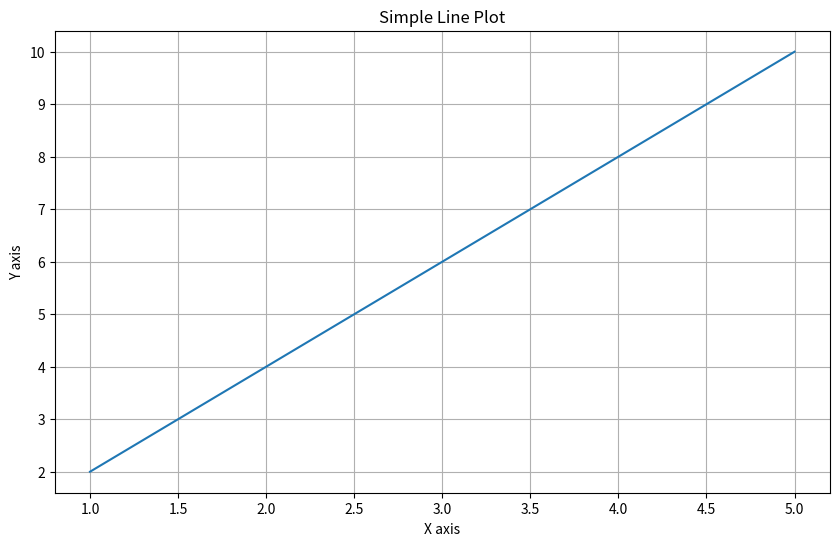
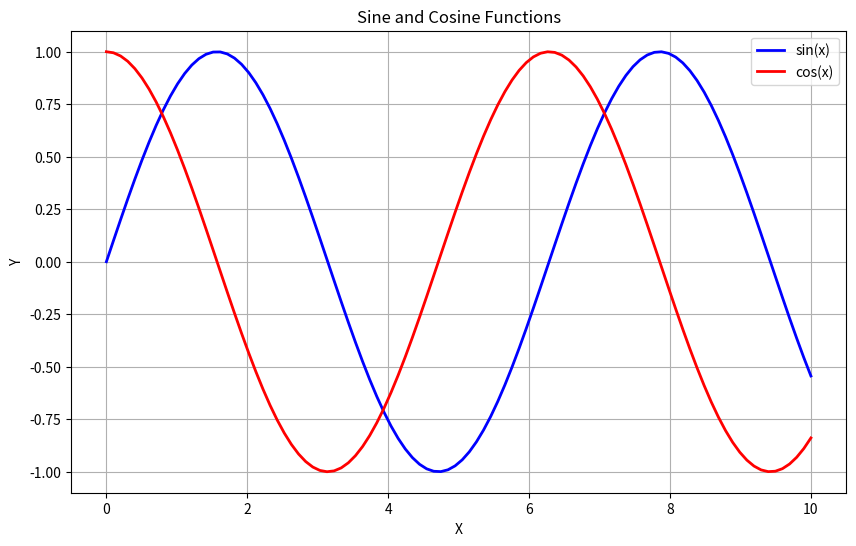
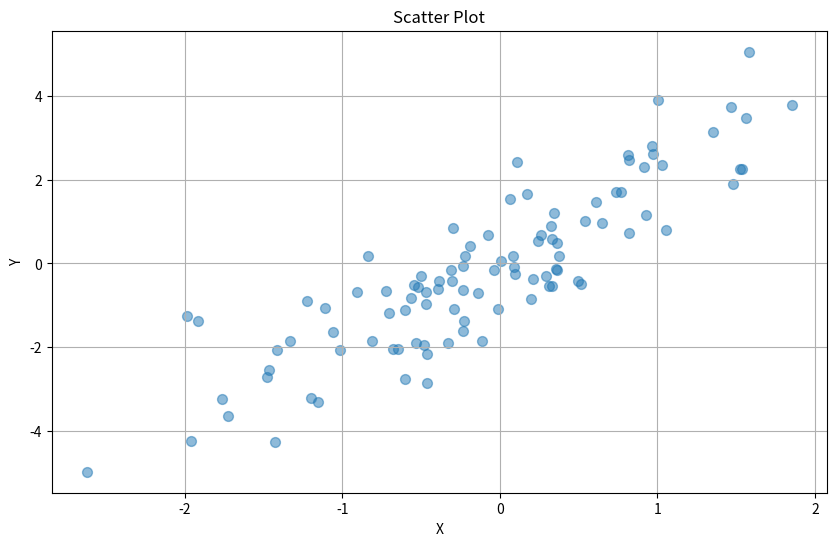
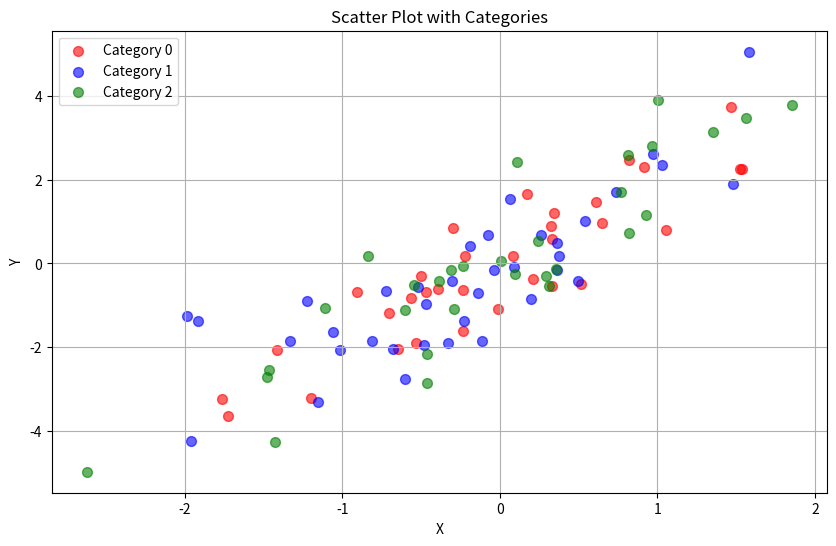
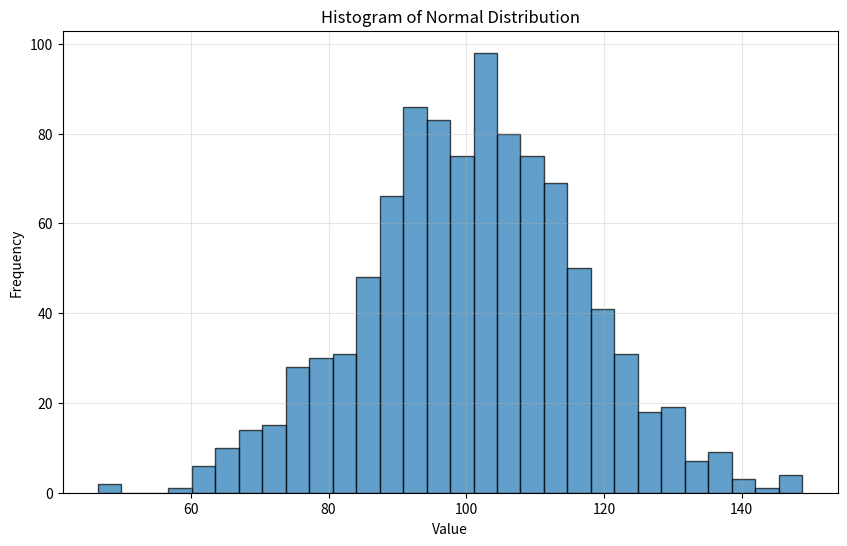
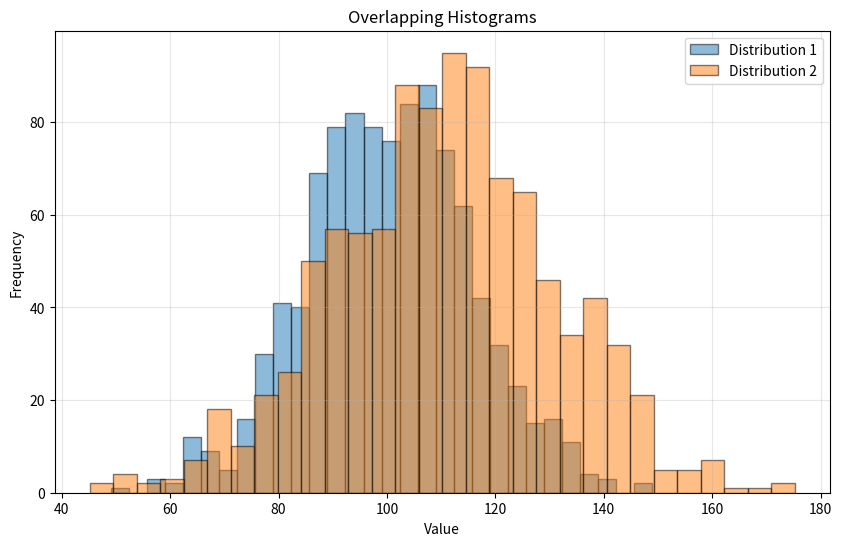
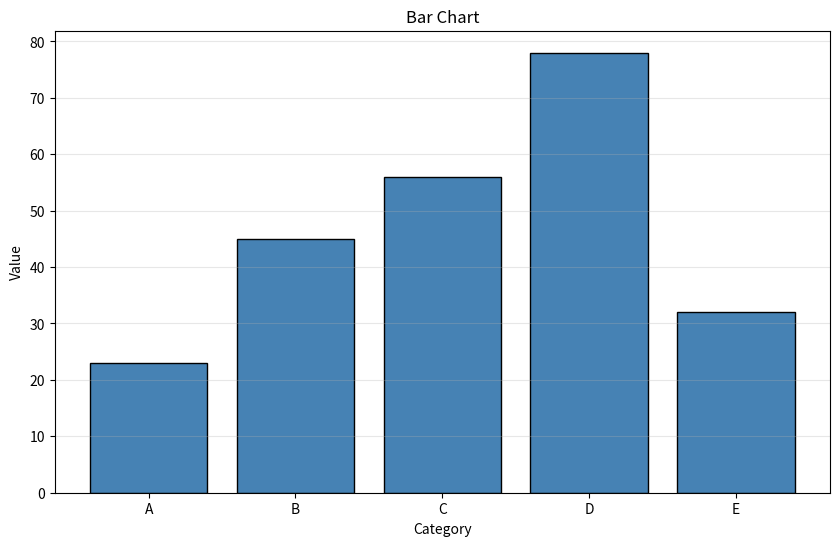
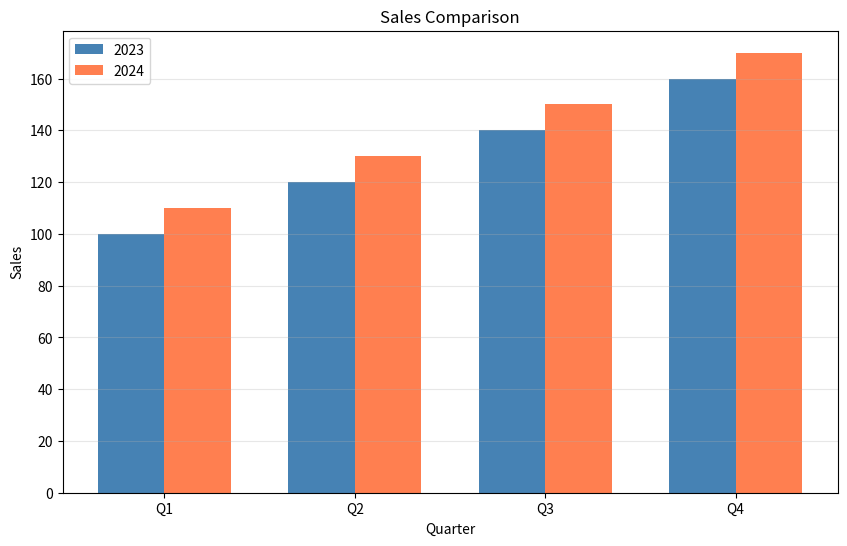
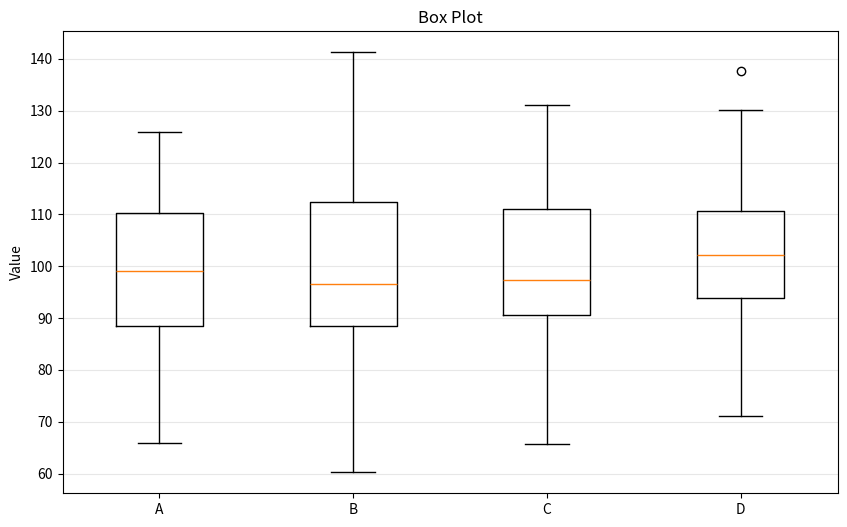
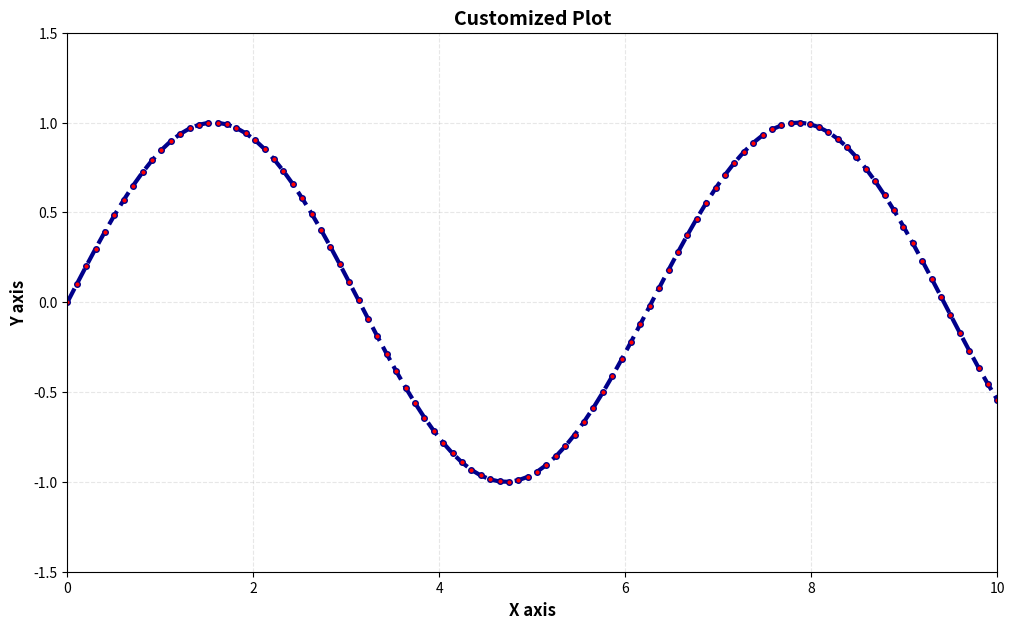
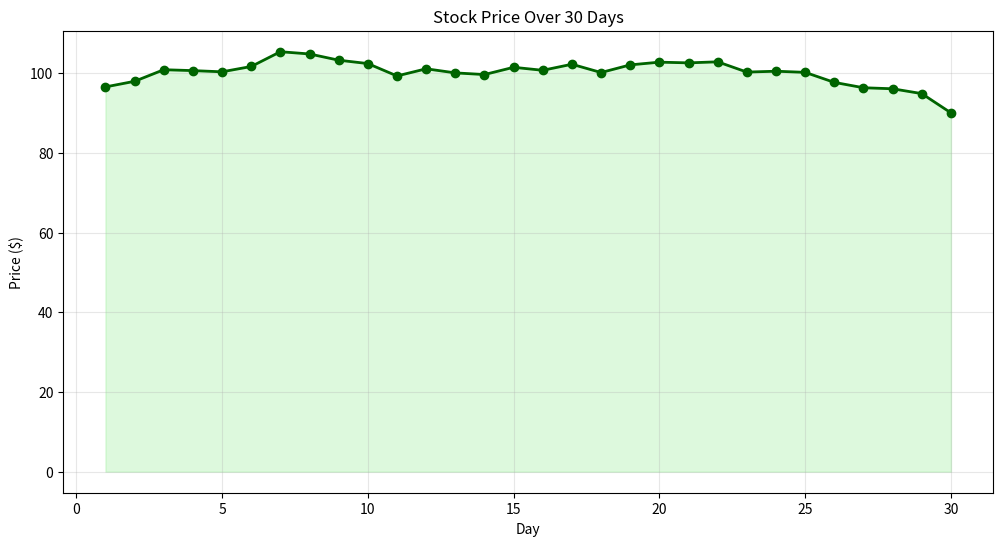
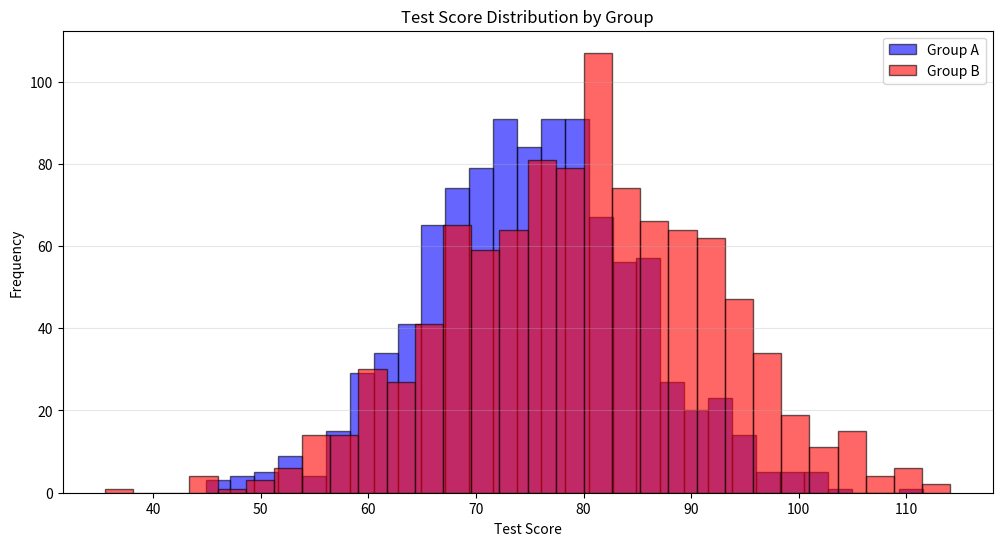
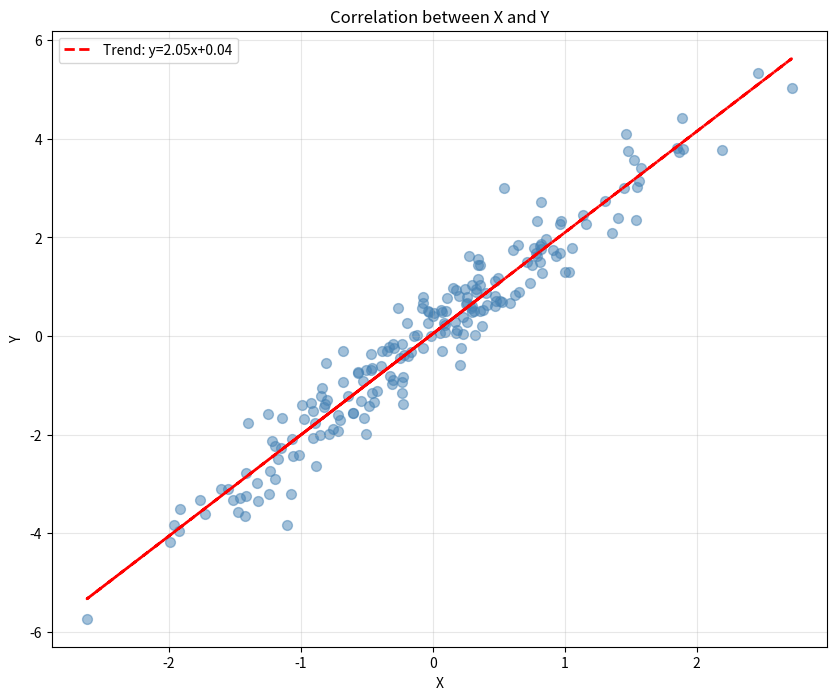

These charts were generated, in order, by the following Python code:
"""
Matplotlib Fundamentals - Part 1: Basic Plots
==============================================

This module covers:
- Line plots
- Scatter plots
- Histograms
- Bar charts
- Basic customization
"""

import matplotlib.pyplot as plt
import numpy as np

# ============================================================================
# 1. LINE PLOTS
# ============================================================================

print("=" * 70)
print("1. LINE PLOTS")
print("=" * 70)

# Simple line plot
x = np.array([1, 2, 3, 4, 5])
y = np.array([2, 4, 6, 8, 10])

plt.figure(figsize=(10, 6))
plt.plot(x, y)
plt.xlabel('X axis')
plt.ylabel('Y axis')
plt.title('Simple Line Plot')
plt.grid(True)
plt.show()

# Multiple lines
x = np.linspace(0, 10, 100)
y1 = np.sin(x)
y2 = np.cos(x)

plt.figure(figsize=(10, 6))
plt.plot(x, y1, label='sin(x)', color='blue', linewidth=2)
plt.plot(x, y2, label='cos(x)', color='red', linewidth=2)
plt.xlabel('X')
plt.ylabel('Y')
plt.title('Sine and Cosine Functions')
plt.legend()
plt.grid(True)
plt.show()

# ============================================================================
# 2. SCATTER PLOTS
# ============================================================================

print("\n" + "=" * 70)
print("2. SCATTER PLOTS")
print("=" * 70)

# Simple scatter plot
np.random.seed(42)
x = np.random.randn(100)
y = 2 * x + np.random.randn(100)

plt.figure(figsize=(10, 6))
plt.scatter(x, y, alpha=0.5, s=50)
plt.xlabel('X')
plt.ylabel('Y')
plt.title('Scatter Plot')
plt.grid(True)
plt.show()

# Scatter with colors
categories = np.random.randint(0, 3, 100)
colors = ['red', 'blue', 'green']

plt.figure(figsize=(10, 6))
for i, color in enumerate(colors):
    mask = categories == i
    plt.scatter(x[mask], y[mask], label=f'Category {i}', color=color, alpha=0.6, s=50)
plt.xlabel('X')
plt.ylabel('Y')
plt.title('Scatter Plot with Categories')
plt.legend()
plt.grid(True)
plt.show()

# ============================================================================
# 3. HISTOGRAMS
# ============================================================================

print("\n" + "=" * 70)
print("3. HISTOGRAMS")
print("=" * 70)

# Simple histogram
data = np.random.normal(100, 15, 1000)

plt.figure(figsize=(10, 6))
plt.hist(data, bins=30, edgecolor='black', alpha=0.7)
plt.xlabel('Value')
plt.ylabel('Frequency')
plt.title('Histogram of Normal Distribution')
plt.grid(True, alpha=0.3)
plt.show()

# Multiple histograms
data1 = np.random.normal(100, 15, 1000)
data2 = np.random.normal(110, 20, 1000)

plt.figure(figsize=(10, 6))
plt.hist(data1, bins=30, alpha=0.5, label='Distribution 1', edgecolor='black')
plt.hist(data2, bins=30, alpha=0.5, label='Distribution 2', edgecolor='black')
plt.xlabel('Value')
plt.ylabel('Frequency')
plt.title('Overlapping Histograms')
plt.legend()
plt.grid(True, alpha=0.3)
plt.show()

# ============================================================================
# 4. BAR CHARTS
# ============================================================================

print("\n" + "=" * 70)
print("4. BAR CHARTS")
print("=" * 70)

# Simple bar chart
categories = ['A', 'B', 'C', 'D', 'E']
values = [23, 45, 56, 78, 32]

plt.figure(figsize=(10, 6))
plt.bar(categories, values, color='steelblue', edgecolor='black')
plt.xlabel('Category')
plt.ylabel('Value')
plt.title('Bar Chart')
plt.grid(True, alpha=0.3, axis='y')
plt.show()

# Grouped bar chart
categories = ['Q1', 'Q2', 'Q3', 'Q4']
sales_2023 = [100, 120, 140, 160]
sales_2024 = [110, 130, 150, 170]

x = np.arange(len(categories))
width = 0.35

plt.figure(figsize=(10, 6))
plt.bar(x - width/2, sales_2023, width, label='2023', color='steelblue')
plt.bar(x + width/2, sales_2024, width, label='2024', color='coral')
plt.xlabel('Quarter')
plt.ylabel('Sales')
plt.title('Sales Comparison')
plt.xticks(x, categories)
plt.legend()
plt.grid(True, alpha=0.3, axis='y')
plt.show()

# ============================================================================
# 5. BOX PLOTS
# ============================================================================

print("\n" + "=" * 70)
print("5. BOX PLOTS")
print("=" * 70)

# Simple box plot
data = [np.random.normal(100, 15, 100) for _ in range(4)]

plt.figure(figsize=(10, 6))
plt.boxplot(data, labels=['A', 'B', 'C', 'D'])
plt.ylabel('Value')
plt.title('Box Plot')
plt.grid(True, alpha=0.3, axis='y')
plt.show()

# ============================================================================
# 6. CUSTOMIZATION
# ============================================================================

print("\n" + "=" * 70)
print("6. CUSTOMIZATION")
print("=" * 70)

# Customized plot
x = np.linspace(0, 10, 100)
y = np.sin(x)

plt.figure(figsize=(12, 7))
plt.plot(x, y, color='darkblue', linewidth=3, linestyle='--', marker='o',
         markersize=4, markerfacecolor='red', markeredgecolor='darkblue')
plt.xlabel('X axis', fontsize=12, fontweight='bold')
plt.ylabel('Y axis', fontsize=12, fontweight='bold')
plt.title('Customized Plot', fontsize=14, fontweight='bold')
plt.grid(True, alpha=0.3, linestyle='--')
plt.xlim(0, 10)
plt.ylim(-1.5, 1.5)
plt.show()

# ============================================================================
# 7. PRACTICAL EXAMPLE: Stock Price
# ============================================================================

print("\n" + "=" * 70)
print("7. PRACTICAL EXAMPLE: Stock Price")
print("=" * 70)

# Simulate stock price data
days = np.arange(1, 31)
price = 100 + np.cumsum(np.random.randn(30) * 2)

plt.figure(figsize=(12, 6))
plt.plot(days, price, marker='o', linewidth=2, markersize=6, color='darkgreen')
plt.fill_between(days, price, alpha=0.3, color='lightgreen')
plt.xlabel('Day')
plt.ylabel('Price ($)')
plt.title('Stock Price Over 30 Days')
plt.grid(True, alpha=0.3)
plt.show()

# ============================================================================
# 8. PRACTICAL EXAMPLE: Distribution Comparison
# ============================================================================

print("\n" + "=" * 70)
print("8. PRACTICAL EXAMPLE: Distribution Comparison")
print("=" * 70)

# Test scores for two groups
group_a = np.random.normal(75, 10, 1000)
group_b = np.random.normal(80, 12, 1000)

plt.figure(figsize=(12, 6))
plt.hist(group_a, bins=30, alpha=0.6, label='Group A', color='blue', edgecolor='black')
plt.hist(group_b, bins=30, alpha=0.6, label='Group B', color='red', edgecolor='black')
plt.xlabel('Test Score')
plt.ylabel('Frequency')
plt.title('Test Score Distribution by Group')
plt.legend()
plt.grid(True, alpha=0.3, axis='y')
plt.show()

# ============================================================================
# 9. PRACTICAL EXAMPLE: Correlation Visualization
# ============================================================================

print("\n" + "=" * 70)
print("9. PRACTICAL EXAMPLE: Correlation Visualization")
print("=" * 70)

# Generate correlated data
np.random.seed(42)
x = np.random.randn(200)
y = 2 * x + np.random.randn(200) * 0.5

plt.figure(figsize=(10, 8))
plt.scatter(x, y, alpha=0.5, s=50, color='steelblue')

# Add trend line
z = np.polyfit(x, y, 1)
p = np.poly1d(z)
plt.plot(x, p(x), "r--", linewidth=2, label=f'Trend: y={z[0]:.2f}x+{z[1]:.2f}')

plt.xlabel('X')
plt.ylabel('Y')
plt.title('Correlation between X and Y')
plt.legend()
plt.grid(True, alpha=0.3)
plt.show()
